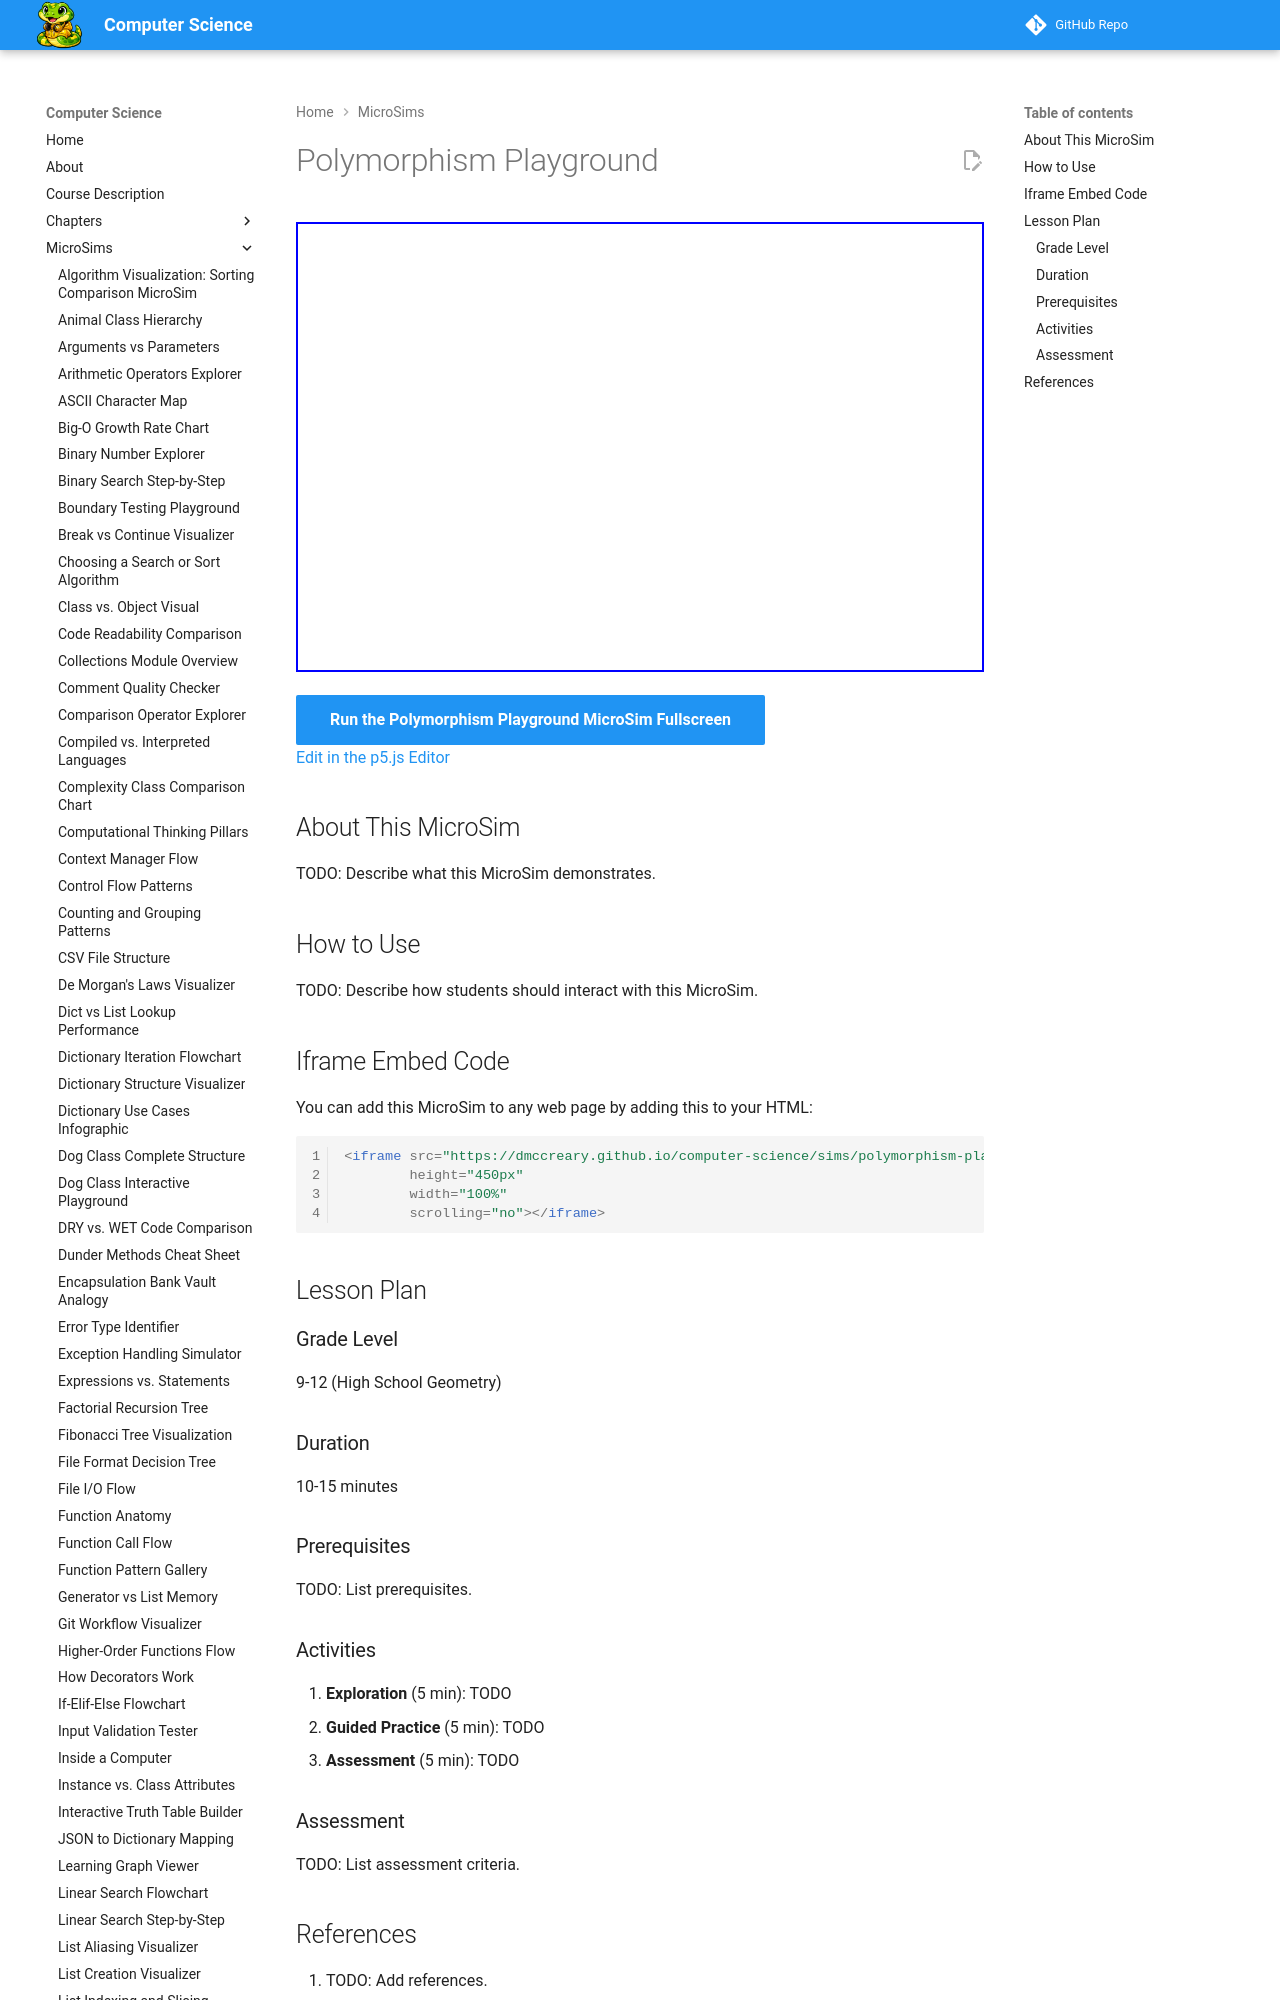

repository: dmccreary/computer-science · page: sims/polymorphism-playground/index.html · generator: mkdocs

---
title: Polymorphism Playground
description: Interactive p5.js MicroSim for polymorphism playground.
image: /sims/polymorphism-playground/polymorphism-playground.png
og:image: /sims/polymorphism-playground/polymorphism-playground.png
twitter:image: /sims/polymorphism-playground/polymorphism-playground.png
social:
   cards: false
quality_score: 0
---

# Polymorphism Playground

<iframe src="main.html" height="450px" width="100%" scrolling="no"></iframe>

[Run the Polymorphism Playground MicroSim Fullscreen](./main.html){ .md-button .md-button--primary }
<br/>
[Edit in the p5.js Editor](https://editor.p5js.org/)
